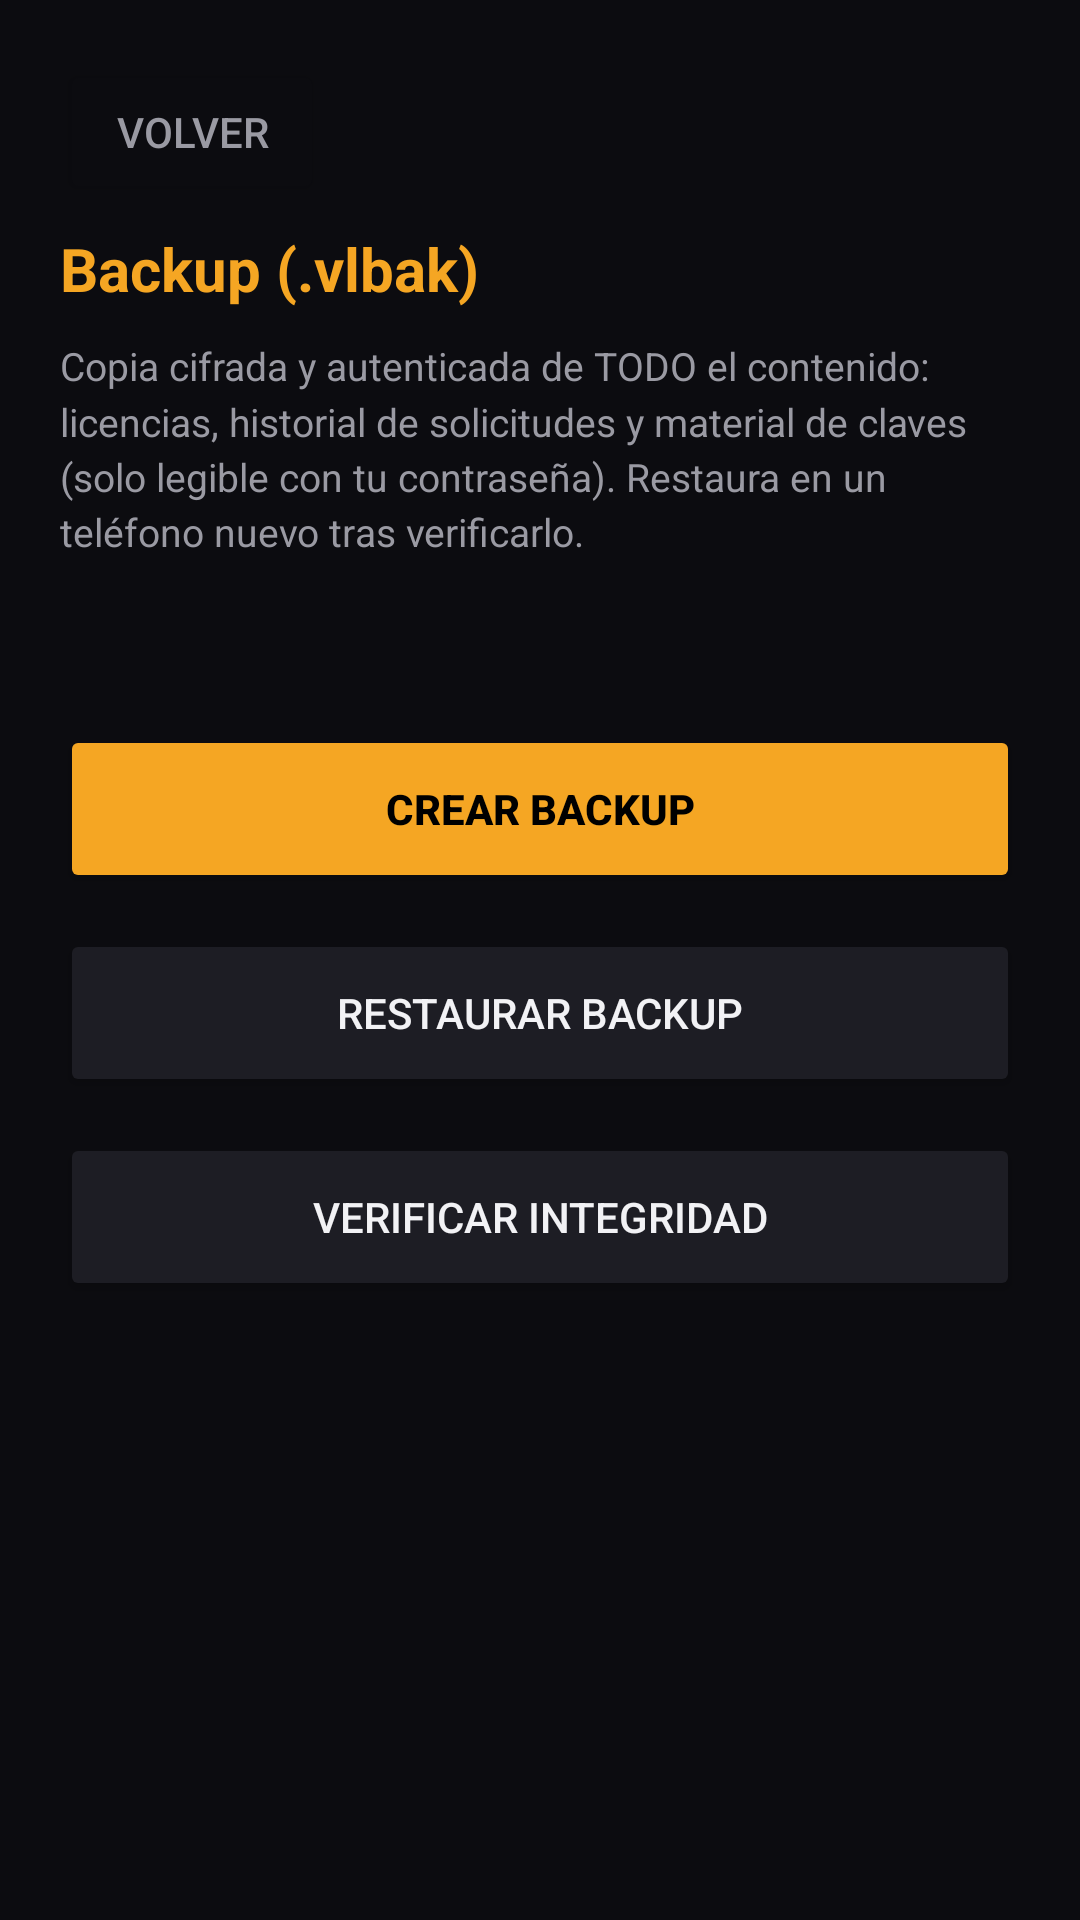

Reconstruct the res/layout file that produces this screen, plus the resources it refers to.
<!-- AndroidManifest.xml: application theme Theme.ViewLBA -->
<!-- res/layout/screen_backup.xml -->
<?xml version="1.0" encoding="utf-8"?>
<ScrollView xmlns:android="http://schemas.android.com/apk/res/android"
    android:layout_width="match_parent"
    android:layout_height="match_parent"
    android:fillViewport="true">

    <LinearLayout
        android:layout_width="match_parent"
        android:layout_height="wrap_content"
        android:orientation="vertical"
        android:padding="20dp">

        <Button
            android:id="@+id/btn_back"
            android:layout_width="wrap_content"
            android:layout_height="wrap_content"
            android:text="@string/btn_back"
            android:backgroundTint="@color/bg"
            android:textColor="@color/text_secondary" />

        <TextView
            android:layout_width="wrap_content"
            android:layout_height="wrap_content"
            android:layout_marginTop="8dp"
            android:text="@string/backup_title"
            android:textColor="@color/accent"
            android:textSize="20sp"
            android:textStyle="bold" />

        <TextView
            android:layout_width="match_parent"
            android:layout_height="wrap_content"
            android:layout_marginTop="10dp"
            android:text="@string/backup_hint"
            android:textColor="@color/text_secondary"
            android:textSize="13sp"
            android:lineSpacingMultiplier="1.2" />

        <TextView
            android:id="@+id/last_backup"
            android:layout_width="match_parent"
            android:layout_height="wrap_content"
            android:layout_marginTop="14dp"
            android:textColor="@color/text_secondary"
            android:textSize="13sp" />

        <Button
            android:id="@+id/btn_create_backup"
            android:layout_width="match_parent"
            android:layout_height="56dp"
            android:layout_marginTop="24dp"
            android:text="@string/btn_create_backup"
            android:backgroundTint="@color/accent"
            android:textColor="#000000"
            android:textStyle="bold" />

        <Button
            android:id="@+id/btn_restore_backup"
            android:layout_width="match_parent"
            android:layout_height="56dp"
            android:layout_marginTop="12dp"
            android:text="@string/btn_restore_backup"
            android:backgroundTint="@color/surface_alt"
            android:textColor="@color/text_primary" />

        <Button
            android:id="@+id/btn_verify_backup"
            android:layout_width="match_parent"
            android:layout_height="56dp"
            android:layout_marginTop="12dp"
            android:text="@string/btn_verify_backup"
            android:backgroundTint="@color/surface_alt"
            android:textColor="@color/text_primary" />

        <TextView
            android:id="@+id/backup_status"
            android:layout_width="match_parent"
            android:layout_height="wrap_content"
            android:layout_marginTop="14dp"
            android:textSize="13sp"
            android:textColor="@color/ok"
            android:lineSpacingMultiplier="1.2" />
    </LinearLayout>
</ScrollView>
<!-- resources referenced by this layout -->
<resources>
  <color name="accent">#F5A623</color>
  <color name="bg">#0C0C10</color>
  <color name="ok">#34D399</color>
  <color name="surface_alt">#1D1D24</color>
  <color name="text_primary">#F2F2F5</color>
  <color name="text_secondary">#9A9AA3</color>
  <string name="backup_hint">Copia cifrada y autenticada de TODO el contenido: licencias, historial de solicitudes y material de claves (solo legible con tu contraseña). Restaura en un teléfono nuevo tras verificarlo.</string>
  <string name="backup_title">Backup (.vlbak)</string>
  <string name="btn_back">Volver</string>
  <string name="btn_create_backup">Crear backup</string>
  <string name="btn_restore_backup">Restaurar backup</string>
  <string name="btn_verify_backup">Verificar integridad</string>
  <style name="Theme.ViewLBA" parent="Theme.AppCompat.DayNight.NoActionBar">
          <item name="android:windowBackground">@color/bg</item>
          <item name="android:statusBarColor">@color/bg</item>
          <item name="android:navigationBarColor">@color/bg</item>
          <item name="colorAccent">@color/accent</item>
          <item name="android:textColorPrimary">@color/text_primary</item>
          <item name="android:textColorSecondary">@color/text_secondary</item>
      </style>
</resources>
